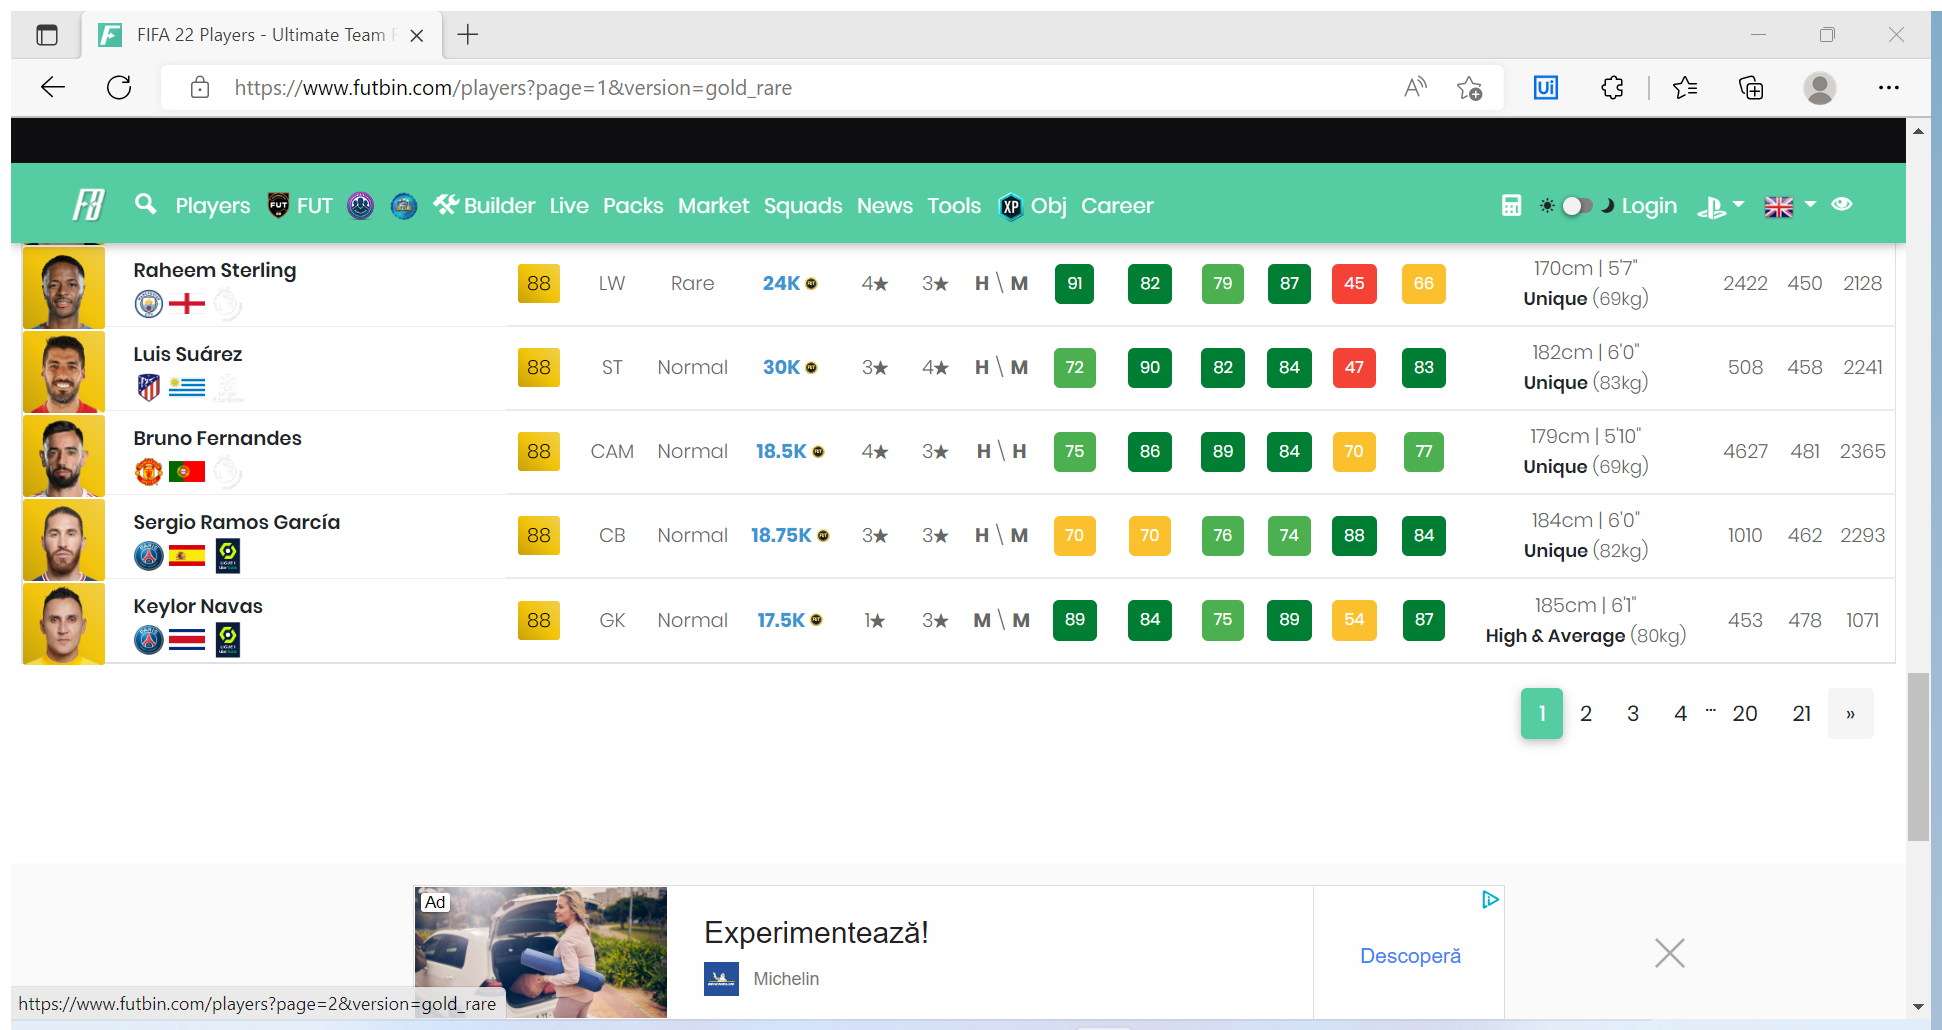
Task: Project that selects the best 11 from Futbin best 11, then sends a link that takes you to the selected team's page. The link is sent via email.
Workflow: Futbin_ExtractPlayersStatstoDT

Step 1: Attach Edge browser with Futbin page open on selected and filter players in window 'FIFA 22 Players - Ultimate Team Ratings | FUTBIN' (msedge.exe)

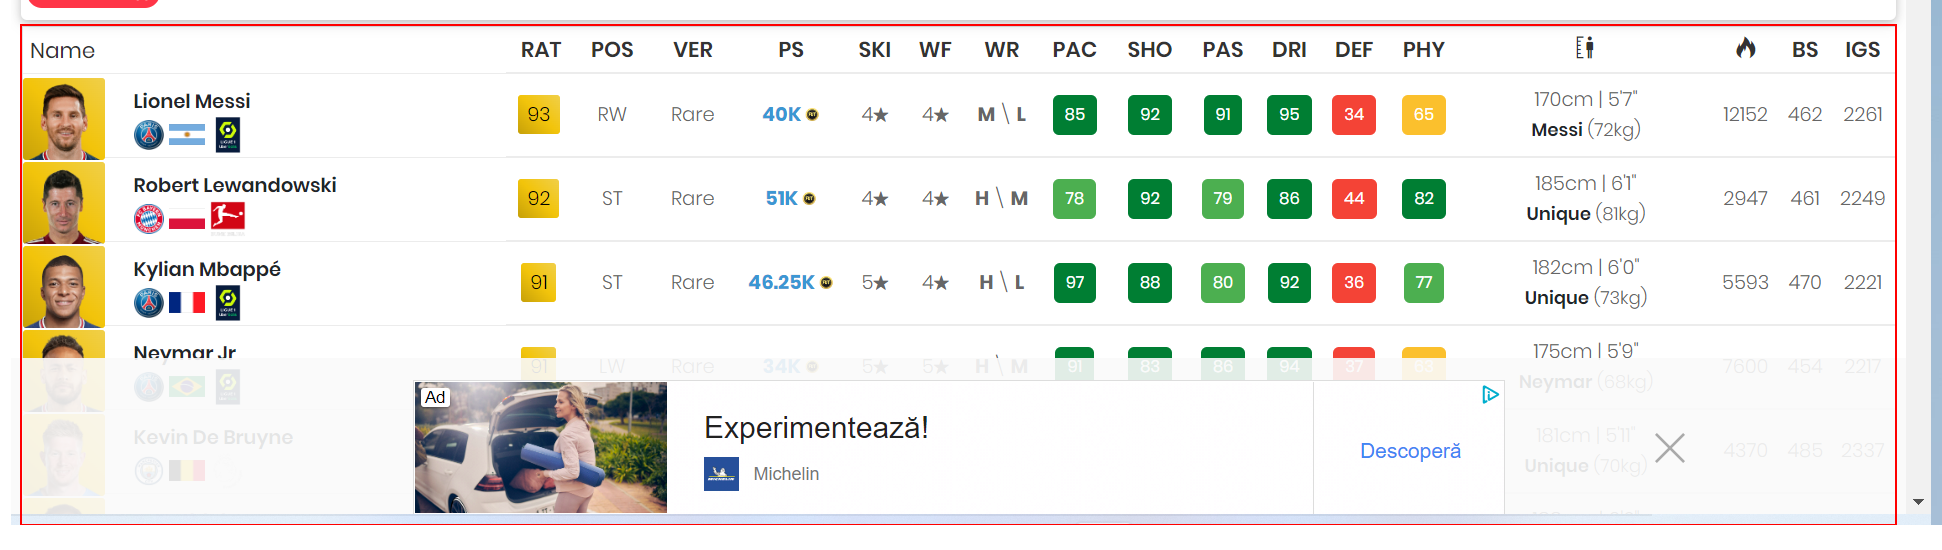
Step 2: get-text from the table